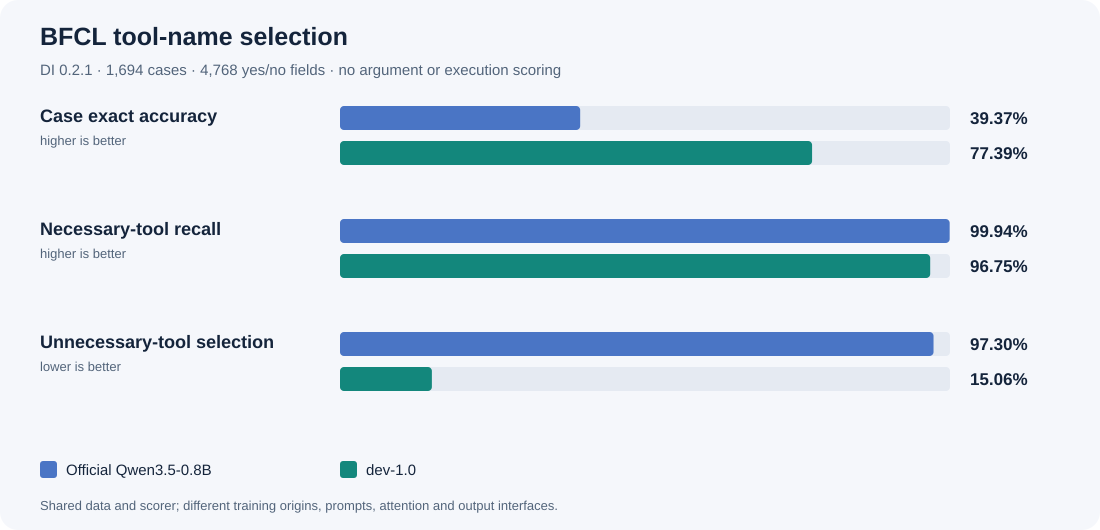

The file beside this chart, header and first rows:
model, correct_cases, cases, case_exact_accuracy, field_accuracy, positive_recall, positive_precision, false_positive_rate, tp, fp, fn, tn
Qwen/Qwen3.5-0.8B, 667, 1694, 0.3937, 0.3725, 0.9994, 0.3614, 0.973, 1693, 2991, 1, 83
dev-1.0, 1311, 1694, 0.7739, 0.8914, 0.9675, 0.7797, 0.1506, 1639, 463, 55, 2611
